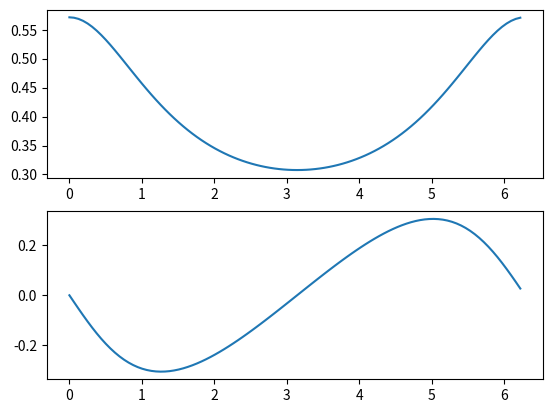

Python code for this plot:
import numpy as np
import matplotlib.pyplot as plt


def frequency_response(a, b, omega):
    N = a.size
    M = b.size
    bsum = 0
    asum = 0
    for m in range(M):
        bsum += b[m] * np.exp(-1j * omega * m)
    for n in range(1, N):
        asum += a[n] * np.exp(-1j * omega * n)
    h = bsum / (asum + 1)
    return h


N = 100
a = np.zeros(N)
a[0] = 1
a[1] = -0.3
b = np.zeros(10)
b[0] = 0.4

fs = 16000
f = np.arange(N) / N * fs
omega = 2 * np.pi * f / fs

H = np.zeros(N, dtype=complex)
for i in range(N):
    H[i] = frequency_response(a, b, omega[i])

plt.subplot(2, 1, 1)
plt.plot(omega, np.abs(H))
plt.subplot(2, 1, 2)
plt.plot(omega, np.angle(H))
plt.show()
